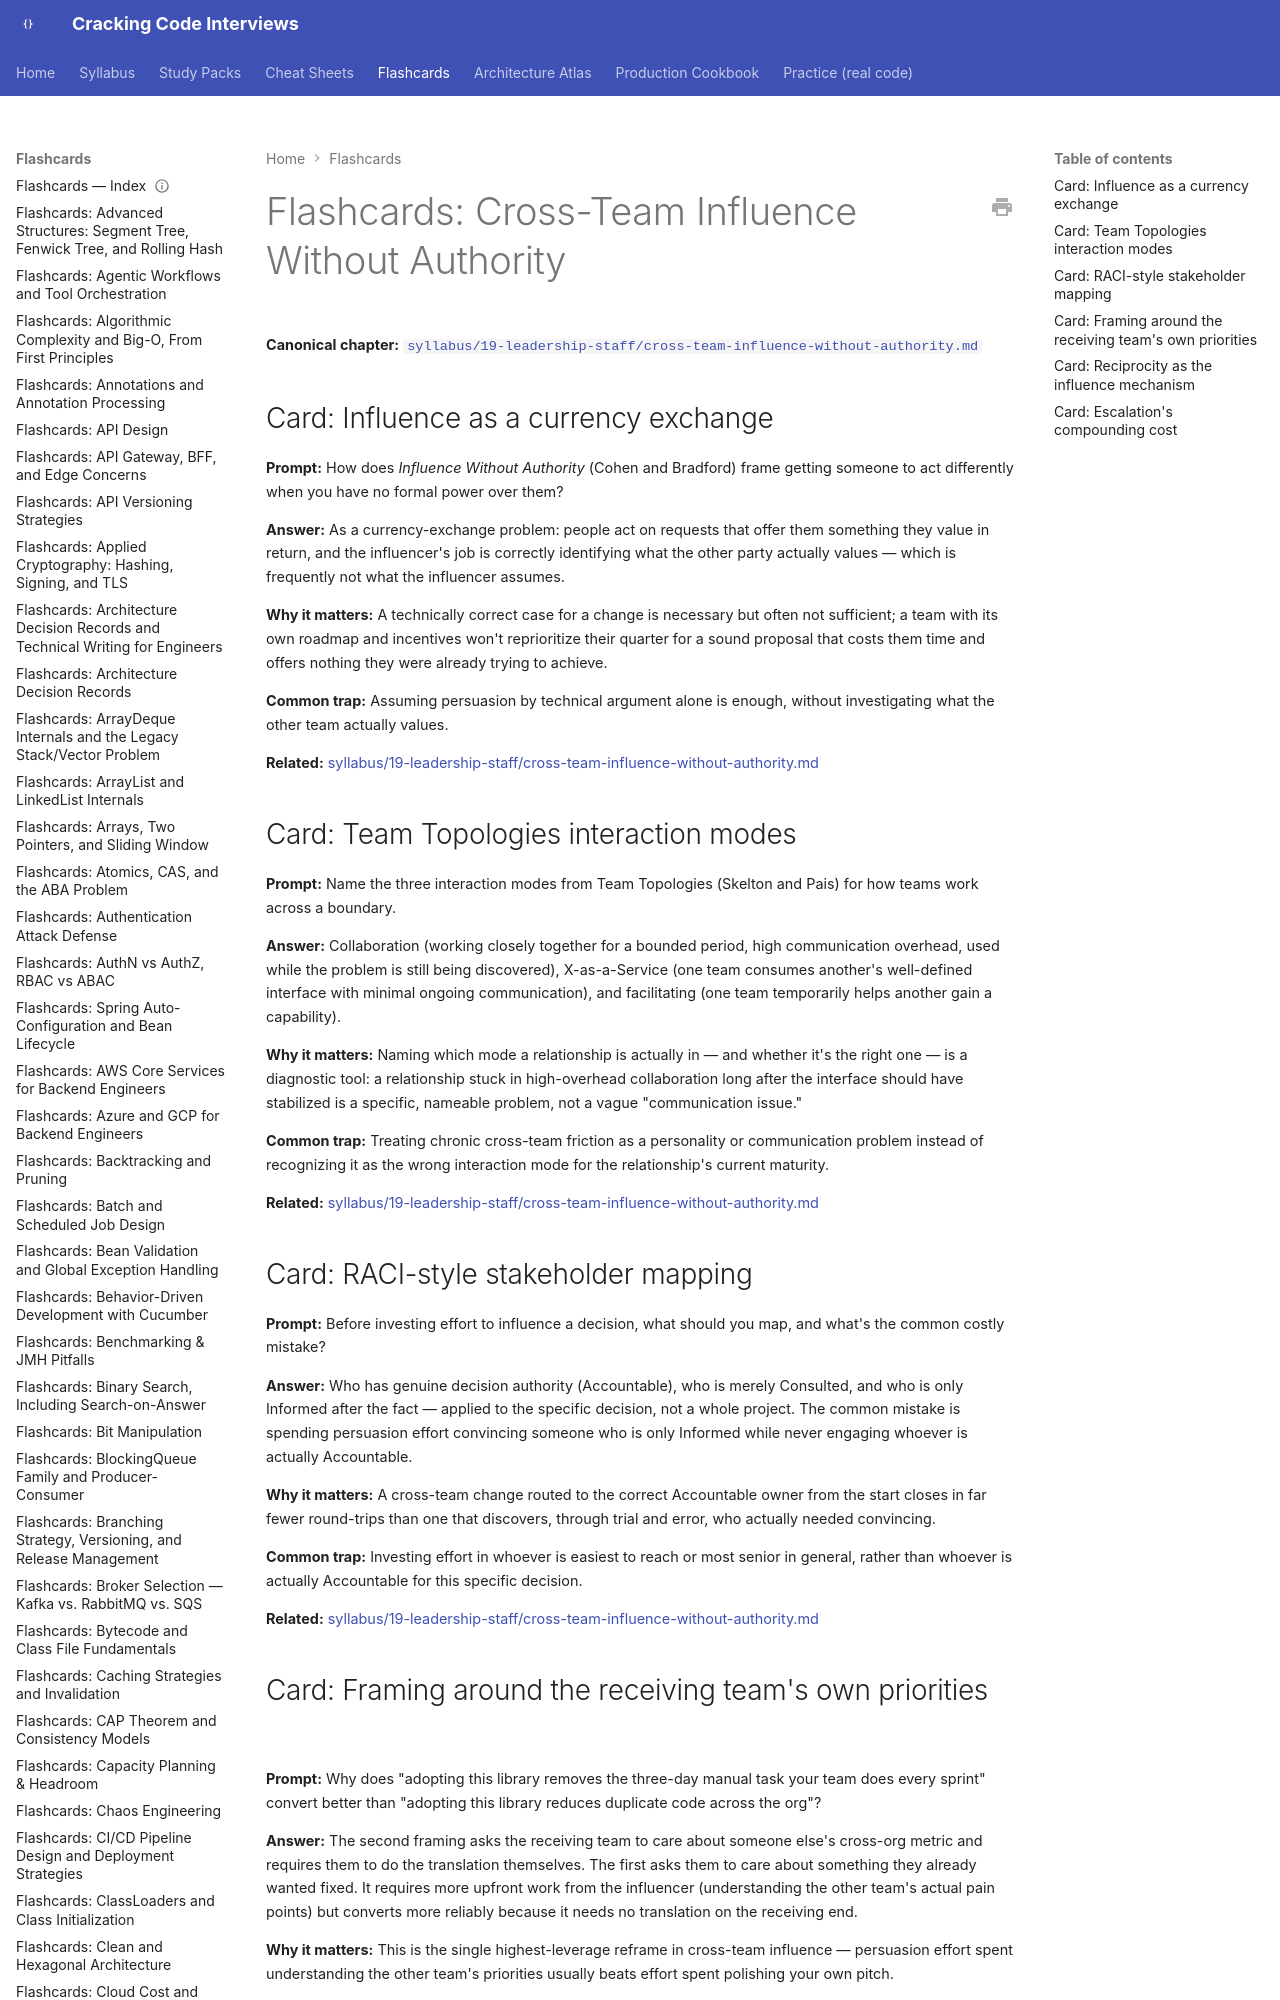

repository: JuanMelendres/cracking-code-interviews · page: flashcards/cross-team-influence-without-authority/index.html · generator: mkdocs

---
title: "Flashcards: Cross-Team Influence Without Authority"
slug: cross-team-influence-without-authority
document_type: flashcard-deck
domain: 19-leadership-staff
topic_id: T-1902
canonical: ../syllabus/19-leadership-staff/cross-team-influence-without-authority.md
last_updated: 2026-09-07
---

# Flashcards: Cross-Team Influence Without Authority

**Canonical chapter:** [`syllabus/19-leadership-staff/cross-team-influence-without-authority.md`](../syllabus/19-leadership-staff/cross-team-influence-without-authority.md)
